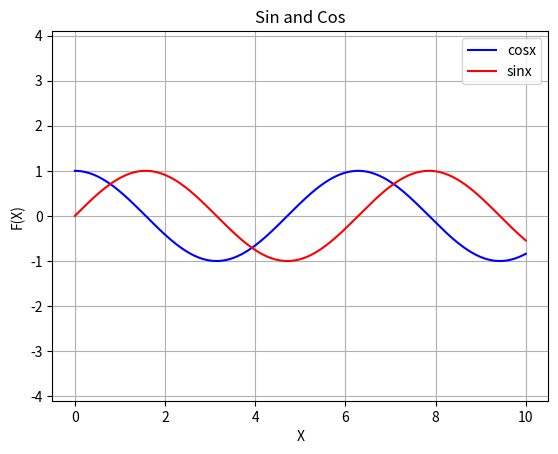

Python code for this plot:
import numpy as np
import matplotlib as mpl
import matplotlib.pyplot as plt

# x = np.array([1, 4, 3, 2])
# y = np.array([2, 0, 8, 7])
# plt.plot(x, y); # Lấy ví dụ điểm truyền vào sẽ được tô đậm

# x = np.array([80, 85, 90, 95, 100, 105, 110, 115, 120, 125])
# y = np.array([240, 250, 260, 270, 280, 290, 300, 310, 320, 330])
# plt.xlabel("Horizontal")
# plt.ylabel("Vertical")
# plt.title("X and Y")
# plt.plot(x, y)

# x = np.array([1, 2, 3, 4, 5])
# y = np.array([5, 4, 4, 1, 1])
# plt.xlabel("X")
# plt.ylabel("Y")
# plt.title("X and Y")
# plt.grid()
# plt.plot(x, y)

# plt.plot([1, 2], [3, 4], color="red")
x = np.linspace(0, 10, 1000)
plt.xlabel("X")
plt.ylabel("F(X)")
plt.title("Sin and Cos")
plt.plot(x, np.cos(x), label="cosx", color="blue");
plt.plot(x, np.sin(x), label="sinx", color="red");
plt.axis("Equal")
plt.legend()
plt.grid()
plt.show()